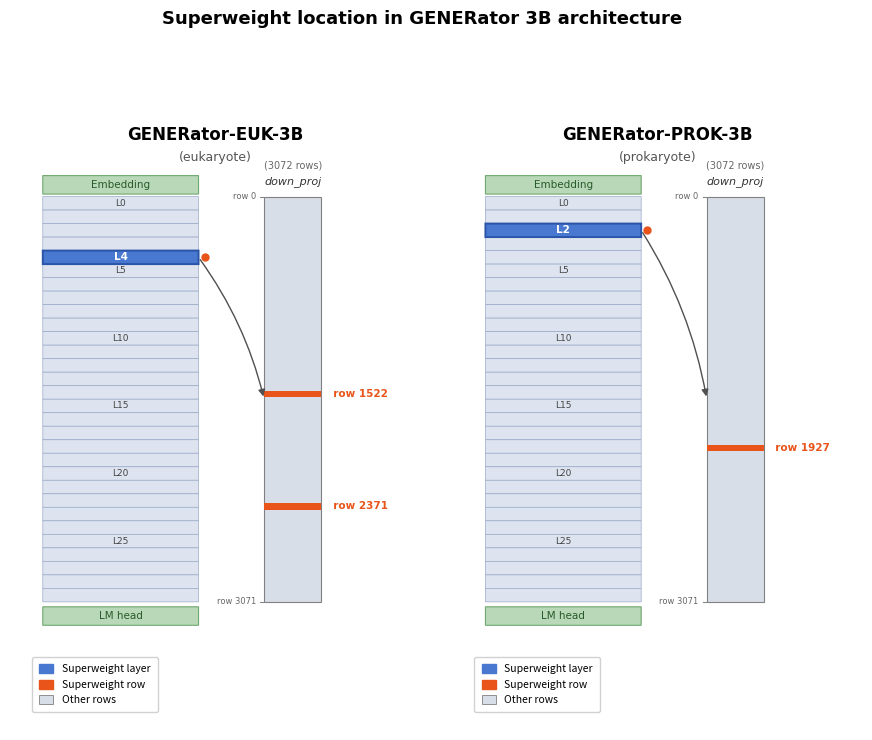

The matplotlib source for this figure: (Note: this script raises an exception after producing the figure.)
"""
Architecture schematic figure for GENERator EUK and PROK.

Shows:
  - 30-layer transformer stack (left portion of each panel)
  - Highlighted superweight layer
  - Zoom-in of down_proj row strip with SW rows marked (right portion)

Output: results/architecture_schematic.png
"""

import matplotlib.pyplot as plt
import matplotlib.patches as mpatches
from matplotlib.patches import FancyArrowPatch, FancyBboxPatch
import matplotlib.patheffects as pe
import numpy as np

# ── Constants ────────────────────────────────────────────────────────────────
NUM_LAYERS = 30
D_MODEL    = 3072

MODELS = [
    {
        "title":    "GENERator-EUK-3B",
        "subtitle": "(eukaryote)",
        "sw_layer": 4,
        "sw_rows":  [1522, 2371],
    },
    {
        "title":    "GENERator-PROK-3B",
        "subtitle": "(prokaryote)",
        "sw_layer": 2,
        "sw_rows":  [1927],
    },
]

# ── Colours ──────────────────────────────────────────────────────────────────
C_LAYER_BG   = "#DDE4EF"   # normal transformer layer fill
C_LAYER_EDGE = "#9AAAC8"   # normal layer border
C_SW_FILL    = "#4878CF"   # SW layer fill
C_SW_EDGE    = "#2A54A8"   # SW layer border
C_EMBED_FILL = "#B8D8B8"   # embedding / LM-head fill
C_EMBED_EDGE = "#6FA86F"
C_SW_ROW     = "#E8541A"   # superweight row stripe
C_NORM_ROW   = "#D8DEE8"   # normal row in strip
C_STRIP_EDGE = "#808080"
C_ARROW      = "#505050"

FONT = "DejaVu Sans"

# ── Helpers ──────────────────────────────────────────────────────────────────

def _draw_rounded_rect(ax, x, y, w, h, fc, ec, lw=1.0, radius=0.008, zorder=2, alpha=1.0):
    box = FancyBboxPatch(
        (x, y), w, h,
        boxstyle=f"round,pad=0",
        fc=fc, ec=ec, lw=lw, zorder=zorder, alpha=alpha,
        transform=ax.transData,
    )
    ax.add_patch(box)


def _draw_panel(ax, model):
    ax.set_xlim(0, 1)
    ax.set_ylim(0, 1)
    ax.set_aspect("auto")
    ax.axis("off")

    sw_layer  = model["sw_layer"]
    sw_rows   = model["sw_rows"]

    # ── Title ─────────────────────────────────────────────────────────────
    ax.text(0.5, 0.98, model["title"],
            ha="center", va="top", fontsize=12, fontweight="bold",
            fontfamily=FONT, transform=ax.transAxes)
    ax.text(0.5, 0.94, model["subtitle"],
            ha="center", va="top", fontsize=9, color="#555555",
            fontfamily=FONT, transform=ax.transAxes)

    # ── Layout: fix all block heights, derive layer_h to fill remaining ────
    stack_x   = 0.08
    stack_w   = 0.38
    top_y     = 0.90   # top of embedding
    bot_y     = 0.17   # absolute bottom of LM head block
    embed_h   = 0.030
    lmhead_h  = 0.030
    gap       = 0.004  # gap between every adjacent block pair

    # Space available for layers = total - embed - lmhead - 3 inter-block gaps
    # (embed→layer1, layer29→lmhead, plus the gap already absorbed per layer)
    # Each layer slot = layer_h (NO internal gaps between layers — they touch)
    layer_area = (top_y - bot_y) - embed_h - lmhead_h - 3 * gap
    layer_h    = layer_area / NUM_LAYERS

    # Absolute y positions
    embed_y   = top_y - embed_h                 # bottom of embed block
    layers_y  = embed_y - gap                   # top of first layer
    lmh_y     = bot_y                           # bottom of LM head block

    # ── Embedding block ────────────────────────────────────────────────────
    _draw_rounded_rect(ax, stack_x, embed_y, stack_w, embed_h,
                       fc=C_EMBED_FILL, ec=C_EMBED_EDGE, lw=0.8)
    ax.text(stack_x + stack_w / 2, embed_y + embed_h / 2,
            "Embedding", ha="center", va="center",
            fontsize=7.5, fontfamily=FONT, color="#2A5A2A")

    # ── Transformer layers (no gaps between them — solid stack) ───────────
    layer_tops = []   # top-edge y of each layer

    for i in range(NUM_LAYERS):
        ly_top = layers_y - i * layer_h
        ly_bot = ly_top - layer_h
        layer_tops.append(ly_top)

        is_sw = (i == sw_layer)
        fc    = C_SW_FILL  if is_sw else C_LAYER_BG
        ec    = C_SW_EDGE  if is_sw else C_LAYER_EDGE
        lw    = 1.4        if is_sw else 0.5

        _draw_rounded_rect(ax, stack_x, ly_bot, stack_w, layer_h,
                           fc=fc, ec=ec, lw=lw, zorder=3 if is_sw else 2)

        if i % 5 == 0 or is_sw:
            colour = "white" if is_sw else "#444444"
            fw     = "bold"  if is_sw else "normal"
            ax.text(stack_x + stack_w / 2, ly_bot + layer_h / 2,
                    f"L{i}",
                    ha="center", va="center",
                    fontsize=6.5 if not is_sw else 7.5,
                    fontfamily=FONT, color=colour, fontweight=fw, zorder=4)

    last_layer_bot = layers_y - NUM_LAYERS * layer_h   # bottom of L29

    # ── LM head block ──────────────────────────────────────────────────────
    _draw_rounded_rect(ax, stack_x, lmh_y, stack_w, lmhead_h,
                       fc=C_EMBED_FILL, ec=C_EMBED_EDGE, lw=0.8)
    ax.text(stack_x + stack_w / 2, lmh_y + lmhead_h / 2,
            "LM head", ha="center", va="center",
            fontsize=7.5, fontfamily=FONT, color="#2A5A2A")

    # ── Down-proj row strip ────────────────────────────────────────────────
    strip_x   = 0.62
    strip_w   = 0.14
    strip_top = layers_y                  # top of first layer
    strip_bot = last_layer_bot            # bottom of last layer
    strip_h   = strip_top - strip_bot

    ax.add_patch(mpatches.Rectangle(
        (strip_x, strip_bot), strip_w, strip_h,
        fc=C_NORM_ROW, ec=C_STRIP_EDGE, lw=0.8, zorder=2))

    # SW row stripes
    row_stripe_h = max(strip_h / D_MODEL * 6, 0.010)

    for row in sw_rows:
        row_y = strip_bot + (D_MODEL - 1 - row) / D_MODEL * strip_h
        ax.add_patch(mpatches.Rectangle(
            (strip_x, row_y), strip_w, row_stripe_h,
            fc=C_SW_ROW, ec="none", zorder=3, lw=0))
        ax.annotate(
            f"  row {row}",
            xy=(strip_x + strip_w, row_y + row_stripe_h / 2),
            xytext=(strip_x + strip_w + 0.01, row_y + row_stripe_h / 2),
            ha="left", va="center",
            fontsize=7.5, fontfamily=FONT, color=C_SW_ROW, fontweight="bold",
            annotation_clip=False,
        )

    # Strip labels
    ax.text(strip_x + strip_w / 2, strip_top + 0.016,
            "down_proj", ha="center", va="bottom",
            fontsize=8, fontfamily=FONT, color="#333333", fontstyle="italic")
    ax.text(strip_x + strip_w / 2, strip_top + 0.042,
            f"({D_MODEL} rows)", ha="center", va="bottom",
            fontsize=7, fontfamily=FONT, color="#666666")
    ax.text(strip_x - 0.02, strip_top, "row 0", ha="right", va="center",
            fontsize=6, fontfamily=FONT, color="#666666")
    ax.text(strip_x - 0.02, strip_bot, f"row {D_MODEL-1}", ha="right", va="center",
            fontsize=6, fontfamily=FONT, color="#666666")
    ax.plot([strip_x - 0.01, strip_x], [strip_top, strip_top],
            color="#888888", lw=0.8, zorder=3)
    ax.plot([strip_x - 0.01, strip_x], [strip_bot, strip_bot],
            color="#888888", lw=0.8, zorder=3)

    # ── Arrow: SW layer → strip mid ────────────────────────────────────────
    sw_top     = layer_tops[sw_layer]
    sw_bot     = sw_top - layer_h
    sw_ctr_y   = (sw_top + sw_bot) / 2

    ax.annotate(
        "",
        xy=(strip_x, (strip_top + strip_bot) / 2),
        xytext=(stack_x + stack_w, sw_ctr_y),
        arrowprops=dict(
            arrowstyle="-|>",
            color=C_ARROW,
            lw=1.0,
            connectionstyle="arc3,rad=-0.10",
        ),
        zorder=5,
    )

    # Dot on SW layer
    ax.plot(stack_x + stack_w + 0.015, sw_ctr_y, "o",
            color=C_SW_ROW, markersize=5, zorder=6, clip_on=False)

    # ── Legend ────────────────────────────────────────────────────────────
    sw_patch = mpatches.Patch(color=C_SW_ROW, label="Superweight row")
    nl_patch = mpatches.Patch(color=C_NORM_ROW, ec=C_STRIP_EDGE, lw=0.6,
                               label="Other rows")
    sl_patch = mpatches.Patch(color=C_SW_FILL, label="Superweight layer")
    ax.legend(
        handles=[sl_patch, sw_patch, nl_patch],
        loc="lower left",
        fontsize=7.5,
        framealpha=0.9,
        edgecolor="#CCCCCC",
        ncol=1,
        handlelength=1.4,
        handleheight=1.0,
        borderpad=0.7,
        bbox_to_anchor=(0.04, 0.02),
    )


# ── Main ──────────────────────────────────────────────────────────────────────

def main():
    fig, axes = plt.subplots(1, 2, figsize=(11, 8),
                             gridspec_kw={"wspace": 0.08})

    for ax, model in zip(axes, MODELS):
        _draw_panel(ax, model)

    fig.suptitle(
        "Superweight location in GENERator 3B architecture",
        fontsize=13, fontweight="bold", y=1.01, fontfamily=FONT,
    )

    out = "results/architecture_schematic.png"
    fig.savefig(out, dpi=300, bbox_inches="tight", facecolor="white")
    print(f"Saved → {out}")


if __name__ == "__main__":
    main()
